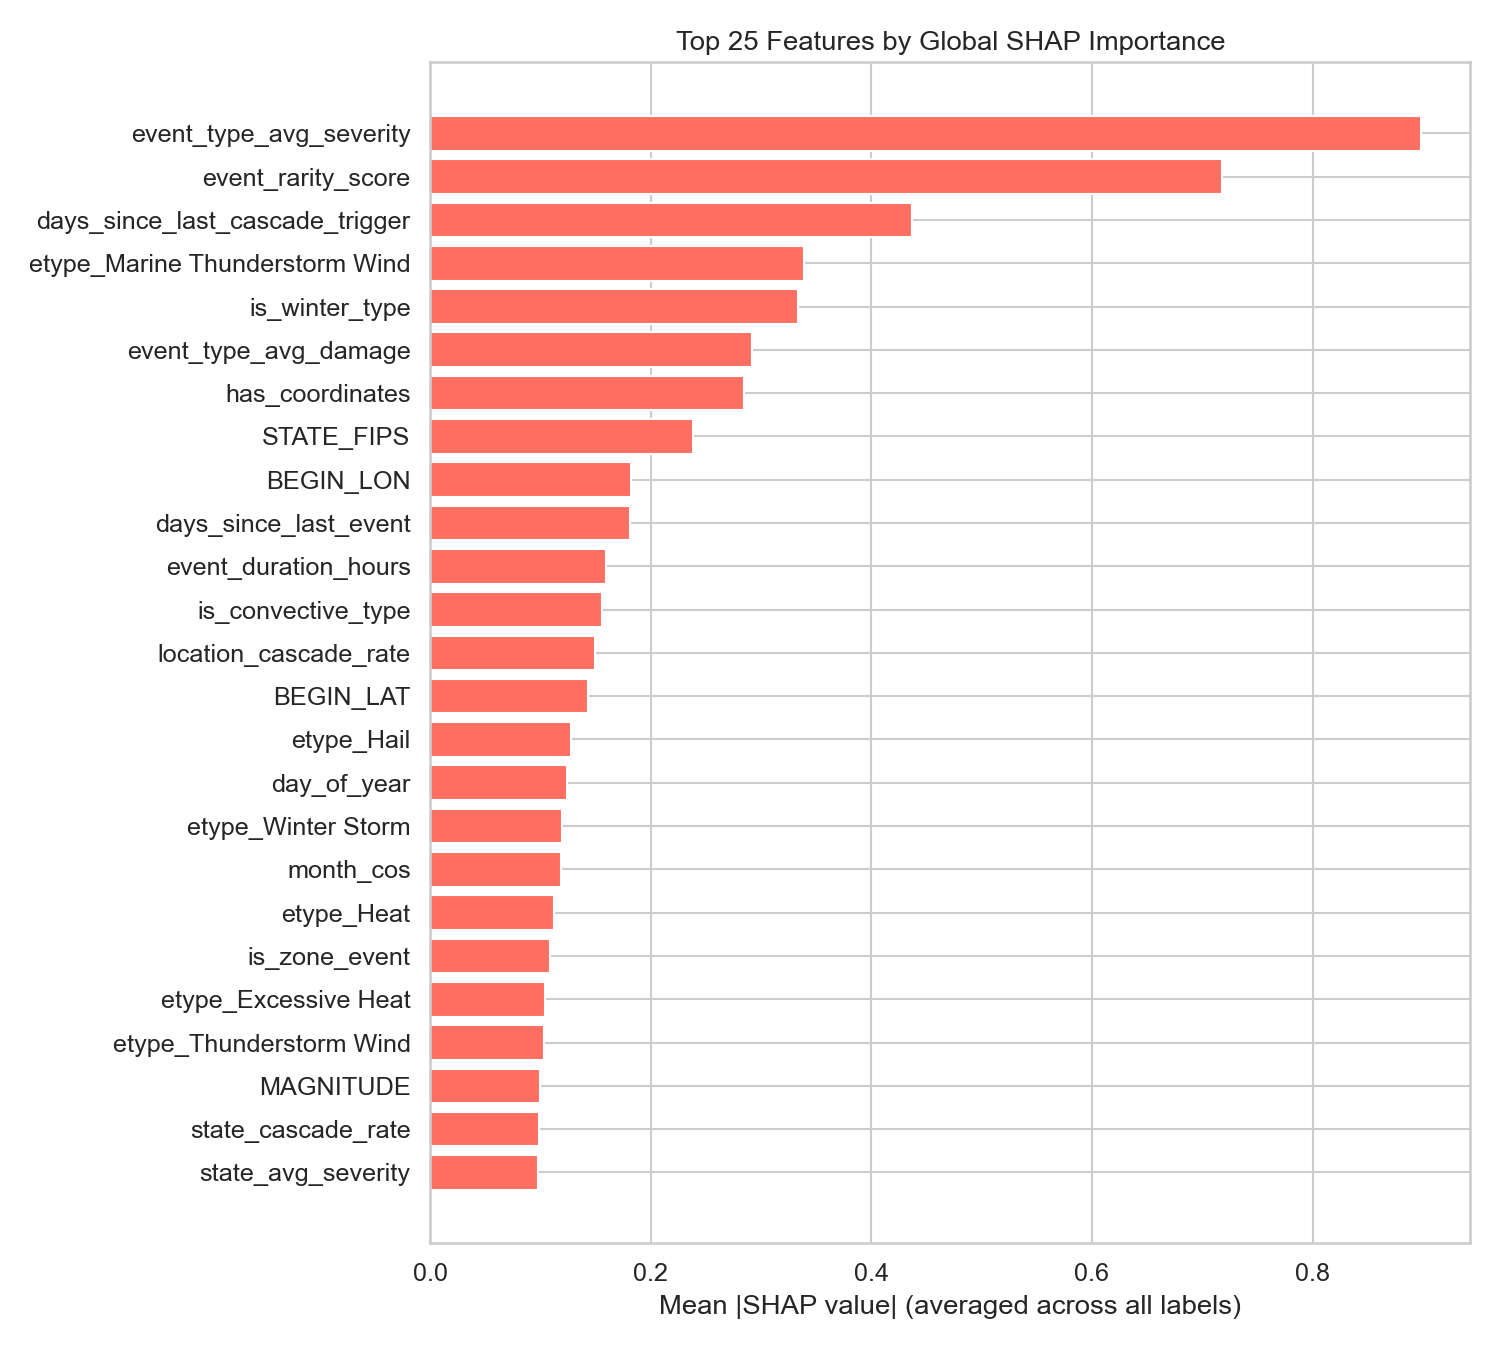

The file beside this chart, header and first rows:
feature, mean_abs_shap
event_type_avg_severity, 0.8982
event_rarity_score, 0.7178
days_since_last_cascade_trigger, 0.4371
etype_Marine Thunderstorm Wind, 0.3392
is_winter_type, 0.333
event_type_avg_damage, 0.2916
has_coordinates, 0.2839
STATE_FIPS, 0.2382
BEGIN_LON, 0.1821
days_since_last_event, 0.181
event_duration_hours, 0.159
is_convective_type, 0.1557
location_cascade_rate, 0.1494
BEGIN_LAT, 0.1429
etype_Hail, 0.1276
day_of_year, 0.1236
etype_Winter Storm, 0.1197
month_cos, 0.118
etype_Heat, 0.1123
is_zone_event, 0.108
etype_Excessive Heat, 0.104
etype_Thunderstorm Wind, 0.1029
MAGNITUDE, 0.09945
state_cascade_rate, 0.09838
state_avg_severity, 0.09748
etype_Drought, 0.0938
location_avg_damage, 0.08514
etype_Flash Flood, 0.0668
location_event_count, 0.06103
CZ_FIPS, 0.05959
state_avg_damage, 0.05942
END_LON, 0.05833
magnitude, 0.0548
abs_latitude, 0.04369
events_last_7d, 0.04054
LONGITUDE, 0.03861
location_avg_severity, 0.03861
etype_Heavy Rain, 0.03314
hour, 0.03273
day_of_week, 0.03199
is_significant_hail, 0.03137
LATITUDE, 0.0286
events_last_30d, 0.02851
END_LAT, 0.02698
hour_cos, 0.02681
month, 0.02495
hour_sin, 0.02254
is_flood_type, 0.02116
latitude, 0.01869
etype_Lake-Effect Snow, 0.01788
month_sin, 0.01718
is_rain_flood, 0.01529
etype_Funnel Cloud, 0.01454
max_severity_last_30d, 0.01355
TOR_WIDTH, 0.01245
damage_last_30d, 0.01194
END_RANGE, 0.01046
DAMAGE_PROPERTY_USD, 0.01031
TOR_LENGTH, 0.00994
is_coastal_state, 0.009429
... 75 more rows
